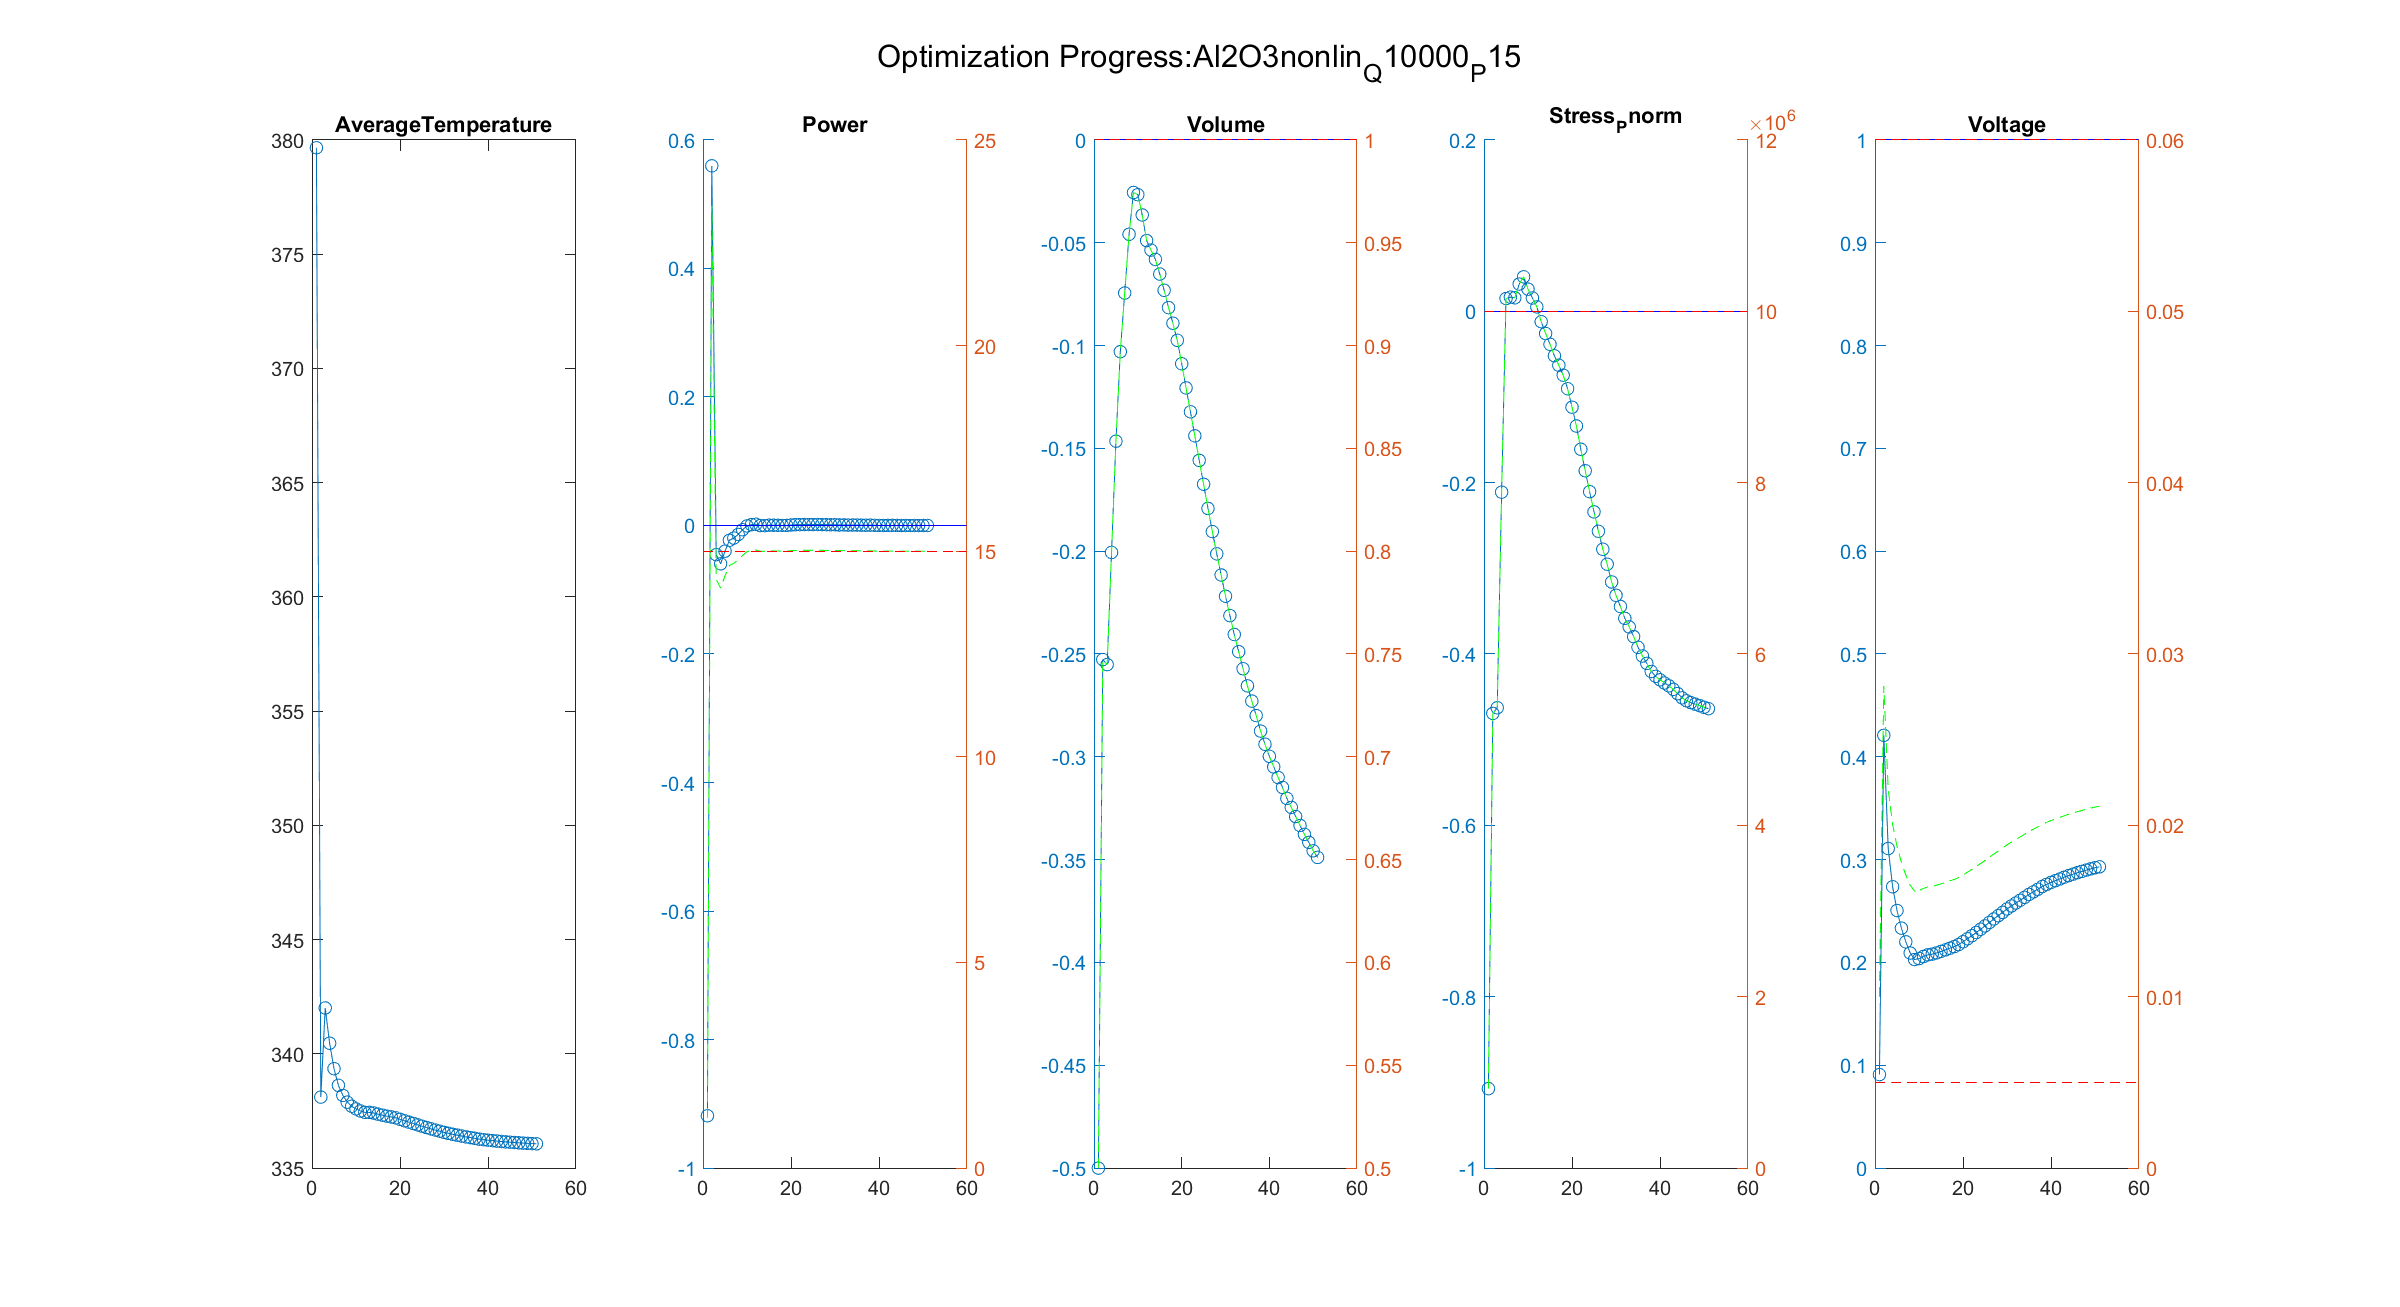

Values plotted in this chart, from the file beside it:
Iteration, AverageTemperature, Power_value, Power_right_value, Volume_value, Volume_right_value, Stress_Pnorm_value, Stress_Pnorm_right_value, Voltage_value, Voltage_right_value
1, 338.1, 0.5596, 23.39, -0.2527, 0.7473, -0.4694, 5306313, 0.4209, 0.02815
Iteration, AverageTemperature, Power_value, Power_right_value, Volume_value, Volume_right_value, Stress_Pnorm_value, Stress_Pnorm_right_value, Voltage_value, Voltage_right_value
1, 338.1, 0.5596, 23.39, -0.2527, 0.7473, -0.4694, 5306313, 0.4209, 0.02815
2, 342, -0.04545, 14.32, -0.2551, 0.7449, -0.4628, 5372478, 0.3108, 0.02209
Iteration, AverageTemperature, Power_value, Power_right_value, Volume_value, Volume_right_value, Stress_Pnorm_value, Stress_Pnorm_right_value, Voltage_value, Voltage_right_value
1, 338.1, 0.5596, 23.39, -0.2527, 0.7473, -0.4694, 5306313, 0.4209, 0.02815
2, 342, -0.04545, 14.32, -0.2551, 0.7449, -0.4628, 5372478, 0.3108, 0.02209
3, 340.5, -0.05964, 14.11, -0.2006, 0.7994, -0.2111, 7889190, 0.2736, 0.02005
Iteration, AverageTemperature, Power_value, Power_right_value, Volume_value, Volume_right_value, Stress_Pnorm_value, Stress_Pnorm_right_value, Voltage_value, Voltage_right_value
1, 338.1, 0.5596, 23.39, -0.2527, 0.7473, -0.4694, 5306313, 0.4209, 0.02815
2, 342, -0.04545, 14.32, -0.2551, 0.7449, -0.4628, 5372478, 0.3108, 0.02209
3, 340.5, -0.05964, 14.11, -0.2006, 0.7994, -0.2111, 7889190, 0.2736, 0.02005
4, 339.4, -0.03996, 14.4, -0.1465, 0.8535, 0.01479, 10147864, 0.2505, 0.01878
Iteration, AverageTemperature, Power_value, Power_right_value, Volume_value, Volume_right_value, Stress_Pnorm_value, Stress_Pnorm_right_value, Voltage_value, Voltage_right_value
1, 338.1, 0.5596, 23.39, -0.2527, 0.7473, -0.4694, 5306313, 0.4209, 0.02815
2, 342, -0.04545, 14.32, -0.2551, 0.7449, -0.4628, 5372478, 0.3108, 0.02209
3, 340.5, -0.05964, 14.11, -0.2006, 0.7994, -0.2111, 7889190, 0.2736, 0.02005
4, 339.4, -0.03996, 14.4, -0.1465, 0.8535, 0.01479, 10147864, 0.2505, 0.01878
5, 338.6, -0.02302, 14.65, -0.103, 0.897, 0.01645, 10164500, 0.2334, 0.01783
Iteration, AverageTemperature, Power_value, Power_right_value, Volume_value, Volume_right_value, Stress_Pnorm_value, Stress_Pnorm_right_value, Voltage_value, Voltage_right_value
1, 338.1, 0.5596, 23.39, -0.2527, 0.7473, -0.4694, 5306313, 0.4209, 0.02815
2, 342, -0.04545, 14.32, -0.2551, 0.7449, -0.4628, 5372478, 0.3108, 0.02209
3, 340.5, -0.05964, 14.11, -0.2006, 0.7994, -0.2111, 7889190, 0.2736, 0.02005
4, 339.4, -0.03996, 14.4, -0.1465, 0.8535, 0.01479, 10147864, 0.2505, 0.01878
5, 338.6, -0.02302, 14.65, -0.103, 0.897, 0.01645, 10164500, 0.2334, 0.01783
6, 338.2, -0.01959, 14.71, -0.07448, 0.9255, 0.0157, 10156958, 0.2201, 0.0171
Iteration, AverageTemperature, Power_value, Power_right_value, Volume_value, Volume_right_value, Stress_Pnorm_value, Stress_Pnorm_right_value, Voltage_value, Voltage_right_value
1, 338.1, 0.5596, 23.39, -0.2527, 0.7473, -0.4694, 5306313, 0.4209, 0.02815
2, 342, -0.04545, 14.32, -0.2551, 0.7449, -0.4628, 5372478, 0.3108, 0.02209
3, 340.5, -0.05964, 14.11, -0.2006, 0.7994, -0.2111, 7889190, 0.2736, 0.02005
4, 339.4, -0.03996, 14.4, -0.1465, 0.8535, 0.01479, 10147864, 0.2505, 0.01878
5, 338.6, -0.02302, 14.65, -0.103, 0.897, 0.01645, 10164500, 0.2334, 0.01783
6, 338.2, -0.01959, 14.71, -0.07448, 0.9255, 0.0157, 10156958, 0.2201, 0.0171
7, 337.9, -0.01397, 14.79, -0.04589, 0.9541, 0.03174, 10317407, 0.2092, 0.0165
Iteration, AverageTemperature, Power_value, Power_right_value, Volume_value, Volume_right_value, Stress_Pnorm_value, Stress_Pnorm_right_value, Voltage_value, Voltage_right_value
1, 338.1, 0.5596, 23.39, -0.2527, 0.7473, -0.4694, 5306313, 0.4209, 0.02815
2, 342, -0.04545, 14.32, -0.2551, 0.7449, -0.4628, 5372478, 0.3108, 0.02209
3, 340.5, -0.05964, 14.11, -0.2006, 0.7994, -0.2111, 7889190, 0.2736, 0.02005
4, 339.4, -0.03996, 14.4, -0.1465, 0.8535, 0.01479, 10147864, 0.2505, 0.01878
5, 338.6, -0.02302, 14.65, -0.103, 0.897, 0.01645, 10164500, 0.2334, 0.01783
6, 338.2, -0.01959, 14.71, -0.07448, 0.9255, 0.0157, 10156958, 0.2201, 0.0171
7, 337.9, -0.01397, 14.79, -0.04589, 0.9541, 0.03174, 10317407, 0.2092, 0.0165
8, 337.7, -0.006641, 14.9, -0.02558, 0.9744, 0.04017, 10401718, 0.2029, 0.01616
Iteration, AverageTemperature, Power_value, Power_right_value, Volume_value, Volume_right_value, Stress_Pnorm_value, Stress_Pnorm_right_value, Voltage_value, Voltage_right_value
1, 338.1, 0.5596, 23.39, -0.2527, 0.7473, -0.4694, 5306313, 0.4209, 0.02815
2, 342, -0.04545, 14.32, -0.2551, 0.7449, -0.4628, 5372478, 0.3108, 0.02209
3, 340.5, -0.05964, 14.11, -0.2006, 0.7994, -0.2111, 7889190, 0.2736, 0.02005
4, 339.4, -0.03996, 14.4, -0.1465, 0.8535, 0.01479, 10147864, 0.2505, 0.01878
5, 338.6, -0.02302, 14.65, -0.103, 0.897, 0.01645, 10164500, 0.2334, 0.01783
6, 338.2, -0.01959, 14.71, -0.07448, 0.9255, 0.0157, 10156958, 0.2201, 0.0171
7, 337.9, -0.01397, 14.79, -0.04589, 0.9541, 0.03174, 10317407, 0.2092, 0.0165
8, 337.7, -0.006641, 14.9, -0.02558, 0.9744, 0.04017, 10401718, 0.2029, 0.01616
9, 337.6, -0.0007083, 14.99, -0.02663, 0.9734, 0.0258, 10257956, 0.2037, 0.01621
Iteration, AverageTemperature, Power_value, Power_right_value, Volume_value, Volume_right_value, Stress_Pnorm_value, Stress_Pnorm_right_value, Voltage_value, Voltage_right_value
1, 338.1, 0.5596, 23.39, -0.2527, 0.7473, -0.4694, 5306313, 0.4209, 0.02815
2, 342, -0.04545, 14.32, -0.2551, 0.7449, -0.4628, 5372478, 0.3108, 0.02209
3, 340.5, -0.05964, 14.11, -0.2006, 0.7994, -0.2111, 7889190, 0.2736, 0.02005
4, 339.4, -0.03996, 14.4, -0.1465, 0.8535, 0.01479, 10147864, 0.2505, 0.01878
5, 338.6, -0.02302, 14.65, -0.103, 0.897, 0.01645, 10164500, 0.2334, 0.01783
6, 338.2, -0.01959, 14.71, -0.07448, 0.9255, 0.0157, 10156958, 0.2201, 0.0171
... 1,264 more rows
